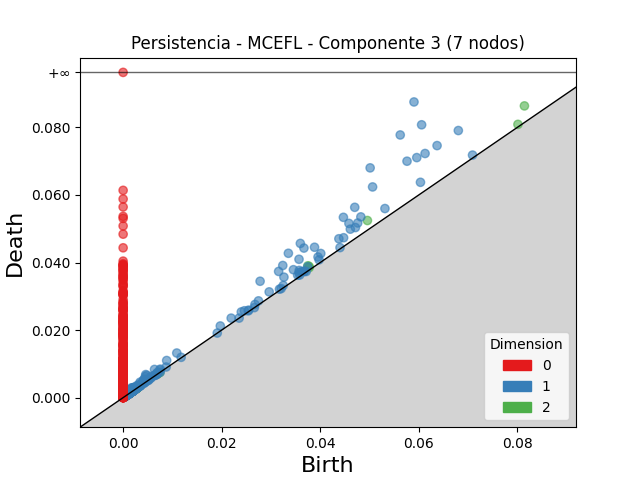

Source data for this figure (header and first rows):
dimension, birth, death
2, 0.08146, 0.08638
2, 0.04959, 0.05245
2, 0.0375, 0.03903
2, 0.03775, 0.03886
2, 0.08014, 0.08091
2, 0.03777, 0.03849
2, 0.002886, 0.00319
2, 0.002138, 0.002379
2, 0.002726, 0.002957
2, 0.003181, 0.003393
2, 0.001837, 0.002045
2, 0.00208, 0.002278
2, 0.002024, 0.002219
2, 0.001858, 0.002026
2, 0.002188, 0.002346
2, 0.001687, 0.001845
2, 0.001824, 0.001971
2, 0.001955, 0.002084
2, 0.003485, 0.003605
2, 0.001567, 0.001684
2, 0.002189, 0.002305
2, 0.001776, 0.00189
2, 0.00222, 0.002326
2, 0.00269, 0.002796
2, 0.001899, 0.002
2, 0.001873, 0.001971
2, 0.001829, 0.001926
2, 0.00172, 0.001817
2, 0.002138, 0.002234
2, 0.002022, 0.002116
2, 0.0009619, 0.001053
2, 0.002259, 0.002346
2, 0.007008, 0.007095
2, 0.002338, 0.002425
2, 0.001448, 0.001531
2, 0.002252, 0.002329
2, 0.001489, 0.001566
2, 0.001846, 0.001916
2, 0.001385, 0.001455
2, 0.001549, 0.001618
2, 0.001558, 0.001623
2, 0.00171, 0.001769
2, 0.00283, 0.002889
2, 0.002016, 0.002074
2, 0.001533, 0.001589
2, 0.0026, 0.002655
2, 0.002055, 0.002108
2, 0.002729, 0.002781
2, 0.002382, 0.002433
2, 0.001796, 0.001846
2, 0.001838, 0.001885
2, 0.002279, 0.002325
2, 0.0018, 0.001846
2, 0.002029, 0.002073
2, 0.002304, 0.002347
2, 0.002005, 0.002048
2, 0.001227, 0.00127
2, 0.007031, 0.007074
2, 0.00115, 0.001193
2, 0.001368, 0.00141
... 4,702 more rows
